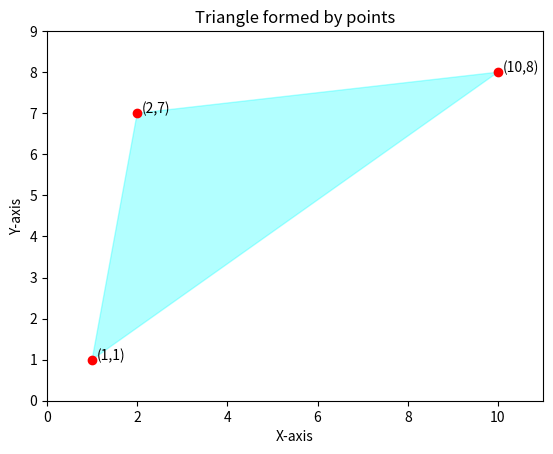

Write the Python code that produced this figure.
import matplotlib.pyplot as plt
import numpy as np

# Define the three points
points = np.array([[2,7], [1, 1], [10, 8]])

# Extract x and y coordinates
x = points[:, 0]
y = points[:, 1]

# Plot the points
plt.plot(x, y, 'ro')

# Annotate the points
for i, (xi, yi) in enumerate(points):
    plt.text(xi + 0.1, yi, f'({xi},{yi})')

# Draw the triangle by connecting points and closing the loop
triangle = plt.Polygon(points, closed=True, fill=True, color='cyan', alpha=0.3)
plt.gca().add_patch(triangle)

# Set limits
plt.xlim(min(x)-1, max(x)+1)
plt.ylim(min(y)-1, max(y)+1)

# Title and labels
plt.title('Triangle formed by points')
plt.xlabel('X-axis')
plt.ylabel('Y-axis')

plt.show()
